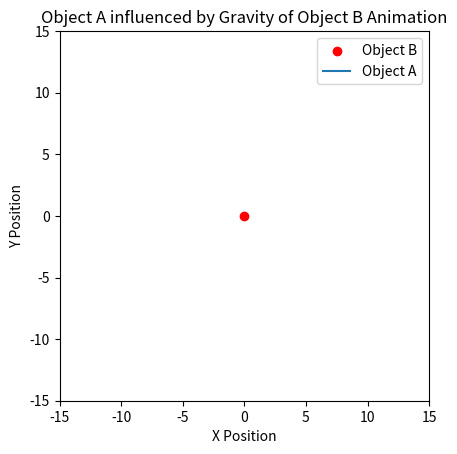

Source code (Python):
import numpy as np
import matplotlib.pyplot as plt
import matplotlib.animation as animation

# Gravitational constant
G = 6.674 * 10**(-11)  # N*m^2/kg^2

# Mass of objects
mass_A = 500.0  # kg
mass_B = 100000000.0  # kg

# Initial conditions for object A
initial_x_A = 2.4 - 5.0     #np.random.uniform(0, 10)  # Random initial x-coordinate
initial_y_A = 0.0 -3  # Object A starts at the bottom of the screen
initial_vx_A = 0  # Initial velocity in the x direction
initial_vy_A = 0.5  # Initial velocity in the y direction

# Initial conditions for object B (at the center of the screen)
x_B = 0
y_B = 0

# Time parameters
total_time = 100.0  # Total simulation time
dt = 0.2  # Time step

# Create figure and axis
fig, ax = plt.subplots()

# Scatter plot for object B
scatter_B = ax.scatter(x_B, y_B, color='red', label='Object B', marker='o')

# Line plot for object A trajectory
line_A, = ax.plot([], [], label='Object A')

# Set plot limits
ax.set_xlim(-15, 15)
ax.set_ylim(-15, 15)
ax.set_aspect('equal', 'box')  # Set aspect ratio to be equal

# Animation initialization function
def init():
    line_A.set_data([], [])
    return line_A,

# Animation update function
def update(frame):
    global initial_x_A, initial_y_A, initial_vx_A, initial_vy_A

    # Calculate distance between A and B
    dx = x_B - initial_x_A
    dy = y_B - initial_y_A
    r = np.sqrt(dx**2 + dy**2)

    # Calculate gravitational force components
    fx = G * (mass_A * mass_B) * dx / r**3
    fy = G * (mass_A * mass_B) * dy / r**3

    # Update velocities of A
    initial_vx_A += fx * dt
    initial_vy_A += fy * dt

    # Update the position of A
    initial_x_A += initial_vx_A * dt
    initial_y_A += initial_vy_A * dt

    # Update the trajectory of A
    line_A.set_data(np.append(line_A.get_xdata(), initial_x_A),
                    np.append(line_A.get_ydata(), initial_y_A))

    return line_A,

# Create the animation
ani = animation.FuncAnimation(fig, update, frames=int(total_time/dt),
                              init_func=init, blit=True)

# Set plot labels and legend
plt.title('Object A influenced by Gravity of Object B Animation')
plt.xlabel('X Position')
plt.ylabel('Y Position')
plt.legend()

# Show the animation
plt.show()
